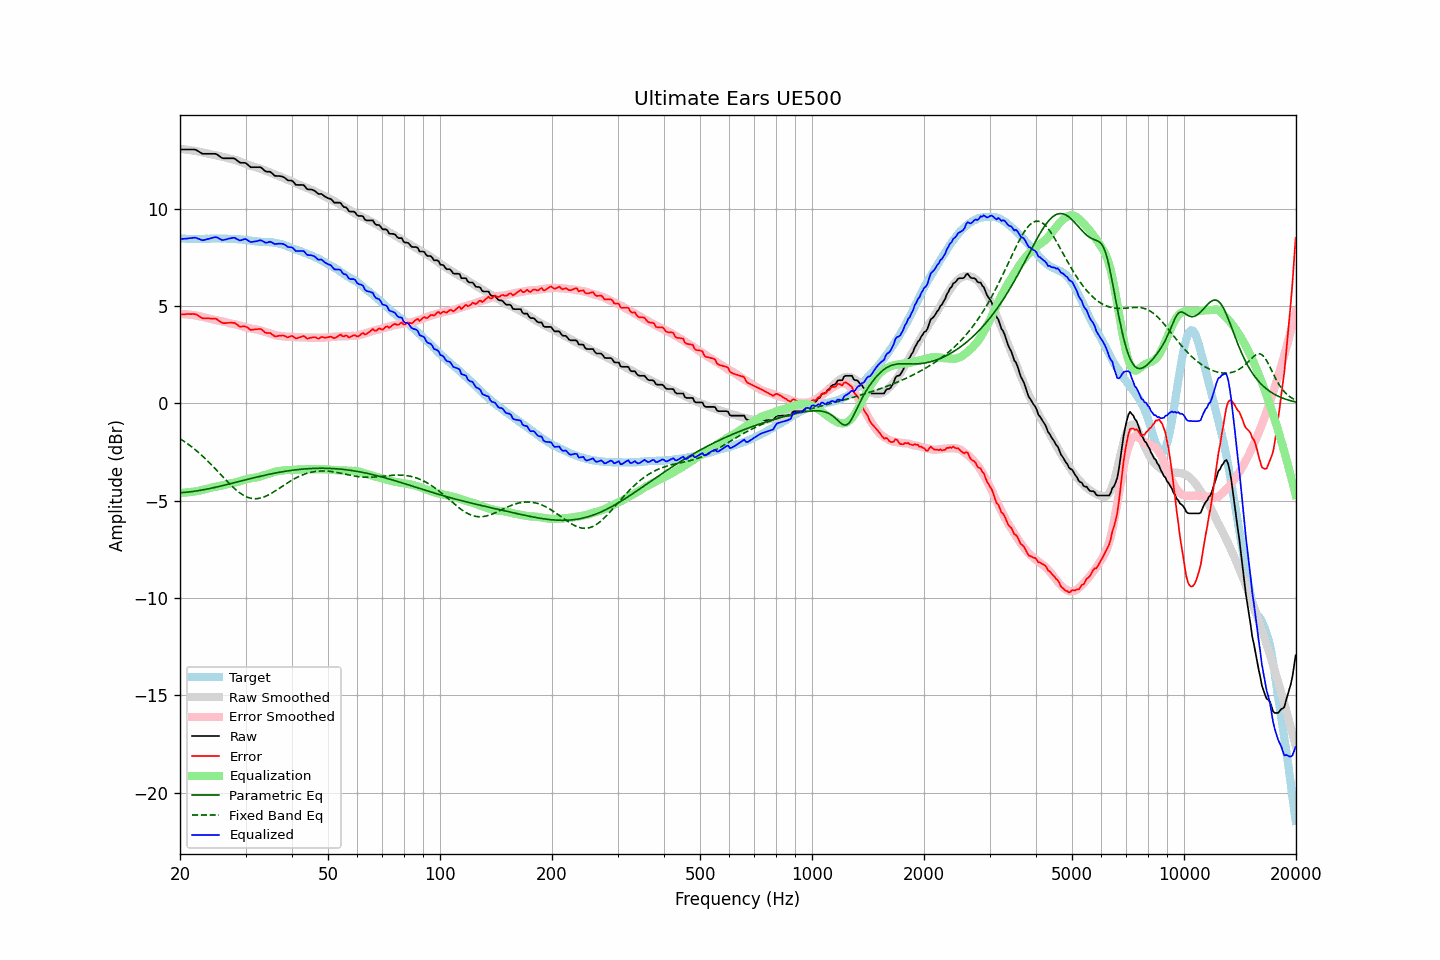

The file beside this chart, header and first rows:
frequency, raw, error, smoothed, error_smoothed, equalization, parametric_eq, fixed_band_eq, equalized_raw, equalized_smoothed, target
20.00, 13.04, 4.56, 13.08, 4.60, -4.60, -4.59, -1.81, 8.44, 8.48, 8.48
20.20, 13.04, 4.57, 13.07, 4.60, -4.60, -4.58, -1.86, 8.45, 8.47, 8.47
20.40, 13.04, 4.57, 13.06, 4.59, -4.59, -4.58, -1.92, 8.45, 8.47, 8.47
20.61, 13.04, 4.57, 13.05, 4.58, -4.58, -4.57, -1.97, 8.46, 8.46, 8.47
20.81, 13.04, 4.59, 13.04, 4.58, -4.58, -4.56, -2.03, 8.46, 8.46, 8.45
21.02, 13.04, 4.59, 13.02, 4.57, -4.57, -4.55, -2.09, 8.47, 8.46, 8.45
21.23, 13.04, 4.59, 13.01, 4.56, -4.56, -4.54, -2.15, 8.48, 8.45, 8.45
21.44, 13.04, 4.58, 13.00, 4.55, -4.55, -4.53, -2.22, 8.49, 8.45, 8.46
21.66, 13.04, 4.59, 12.99, 4.54, -4.54, -4.52, -2.28, 8.50, 8.45, 8.45
21.87, 13.04, 4.59, 12.97, 4.53, -4.53, -4.51, -2.35, 8.51, 8.45, 8.45
22.09, 13.02, 4.58, 12.96, 4.51, -4.51, -4.50, -2.41, 8.51, 8.45, 8.44
22.31, 12.97, 4.52, 12.95, 4.50, -4.50, -4.49, -2.48, 8.47, 8.45, 8.45
22.54, 12.92, 4.48, 12.93, 4.48, -4.48, -4.47, -2.56, 8.44, 8.45, 8.44
22.76, 12.87, 4.42, 12.91, 4.46, -4.46, -4.46, -2.63, 8.41, 8.45, 8.45
22.99, 12.82, 4.37, 12.89, 4.44, -4.44, -4.44, -2.70, 8.38, 8.45, 8.45
23.22, 12.82, 4.37, 12.88, 4.43, -4.43, -4.43, -2.78, 8.39, 8.45, 8.45
23.45, 12.82, 4.36, 12.86, 4.41, -4.41, -4.41, -2.86, 8.41, 8.46, 8.46
23.69, 12.82, 4.37, 12.84, 4.39, -4.39, -4.40, -2.94, 8.43, 8.46, 8.46
23.92, 12.82, 4.37, 12.82, 4.36, -4.36, -4.38, -3.02, 8.46, 8.46, 8.45
24.16, 12.82, 4.36, 12.80, 4.34, -4.34, -4.36, -3.11, 8.48, 8.46, 8.46
24.40, 12.82, 4.35, 12.78, 4.32, -4.32, -4.35, -3.19, 8.50, 8.46, 8.47
24.65, 12.82, 4.35, 12.76, 4.30, -4.30, -4.33, -3.28, 8.52, 8.47, 8.47
24.89, 12.82, 4.35, 12.75, 4.28, -4.28, -4.31, -3.36, 8.54, 8.47, 8.47
25.14, 12.79, 4.32, 12.73, 4.26, -4.26, -4.29, -3.45, 8.53, 8.47, 8.47
25.39, 12.73, 4.26, 12.72, 4.25, -4.25, -4.27, -3.54, 8.48, 8.47, 8.47
25.65, 12.67, 4.20, 12.70, 4.23, -4.23, -4.25, -3.63, 8.44, 8.47, 8.47
25.91, 12.61, 4.15, 12.69, 4.22, -4.22, -4.23, -3.71, 8.39, 8.47, 8.46
26.16, 12.59, 4.12, 12.67, 4.20, -4.20, -4.21, -3.80, 8.39, 8.47, 8.47
26.43, 12.59, 4.12, 12.64, 4.18, -4.18, -4.19, -3.89, 8.41, 8.46, 8.47
26.69, 12.59, 4.13, 12.62, 4.16, -4.16, -4.17, -3.98, 8.44, 8.46, 8.46
26.96, 12.59, 4.14, 12.59, 4.13, -4.13, -4.15, -4.06, 8.46, 8.46, 8.45
27.23, 12.59, 4.14, 12.57, 4.11, -4.11, -4.13, -4.14, 8.48, 8.46, 8.45
27.50, 12.59, 4.14, 12.55, 4.10, -4.10, -4.11, -4.22, 8.49, 8.45, 8.45
27.77, 12.59, 4.14, 12.53, 4.08, -4.08, -4.09, -4.30, 8.51, 8.45, 8.45
28.05, 12.58, 4.14, 12.51, 4.07, -4.07, -4.07, -4.38, 8.51, 8.44, 8.44
28.33, 12.51, 4.07, 12.49, 4.05, -4.05, -4.05, -4.45, 8.46, 8.44, 8.44
28.62, 12.45, 4.03, 12.46, 4.03, -4.03, -4.03, -4.52, 8.42, 8.43, 8.43
28.90, 12.38, 3.95, 12.43, 4.01, -4.01, -4.01, -4.58, 8.37, 8.43, 8.43
29.19, 12.36, 3.94, 12.40, 3.98, -3.98, -3.99, -4.64, 8.38, 8.42, 8.42
29.48, 12.36, 3.95, 12.36, 3.95, -3.95, -3.97, -4.69, 8.41, 8.41, 8.41
29.78, 12.36, 3.96, 12.32, 3.92, -3.92, -3.94, -4.74, 8.44, 8.40, 8.40
30.08, 12.34, 3.94, 12.29, 3.90, -3.90, -3.92, -4.78, 8.44, 8.39, 8.40
30.38, 12.27, 3.89, 12.26, 3.88, -3.88, -3.90, -4.82, 8.39, 8.38, 8.38
30.68, 12.20, 3.83, 12.24, 3.87, -3.87, -3.88, -4.85, 8.33, 8.37, 8.37
30.99, 12.13, 3.77, 12.21, 3.85, -3.85, -3.86, -4.87, 8.28, 8.36, 8.36
31.30, 12.13, 3.79, 12.18, 3.83, -3.83, -3.84, -4.88, 8.30, 8.35, 8.35
31.61, 12.13, 3.79, 12.16, 3.82, -3.82, -3.82, -4.89, 8.31, 8.34, 8.34
31.93, 12.13, 3.81, 12.14, 3.81, -3.81, -3.80, -4.89, 8.32, 8.33, 8.32
32.24, 12.13, 3.81, 12.12, 3.79, -3.79, -3.78, -4.89, 8.34, 8.32, 8.32
32.57, 12.13, 3.82, 12.09, 3.77, -3.77, -3.76, -4.88, 8.36, 8.31, 8.31
32.89, 12.13, 3.83, 12.06, 3.75, -3.75, -3.74, -4.86, 8.38, 8.31, 8.30
33.22, 12.08, 3.78, 12.02, 3.72, -3.72, -3.72, -4.84, 8.36, 8.30, 8.30
33.55, 12.00, 3.71, 11.99, 3.70, -3.70, -3.70, -4.81, 8.30, 8.30, 8.29
33.89, 11.93, 3.63, 11.96, 3.67, -3.67, -3.69, -4.78, 8.26, 8.29, 8.30
34.23, 11.90, 3.62, 11.93, 3.65, -3.65, -3.67, -4.74, 8.25, 8.29, 8.28
34.57, 11.90, 3.62, 11.90, 3.62, -3.62, -3.65, -4.70, 8.28, 8.28, 8.28
34.92, 11.90, 3.62, 11.87, 3.59, -3.59, -3.63, -4.66, 8.31, 8.27, 8.28
35.27, 11.84, 3.56, 11.83, 3.56, -3.56, -3.61, -4.61, 8.28, 8.27, 8.28
35.62, 11.76, 3.51, 11.79, 3.53, -3.53, -3.60, -4.56, 8.23, 8.26, 8.26
35.97, 11.69, 3.44, 11.75, 3.51, -3.51, -3.58, -4.51, 8.18, 8.25, 8.25
... 635 more rows
